Image classification data set "cropped_images" (Katsure/cropped_images on GitHub). Class labels (3): down, flagged, standing.

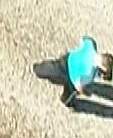
Label: standing

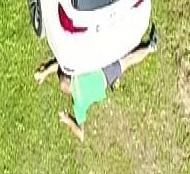
Label: flagged

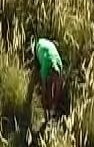
Label: down

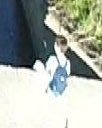
Label: down

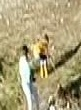
Label: standing

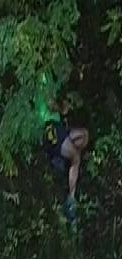
Label: down
